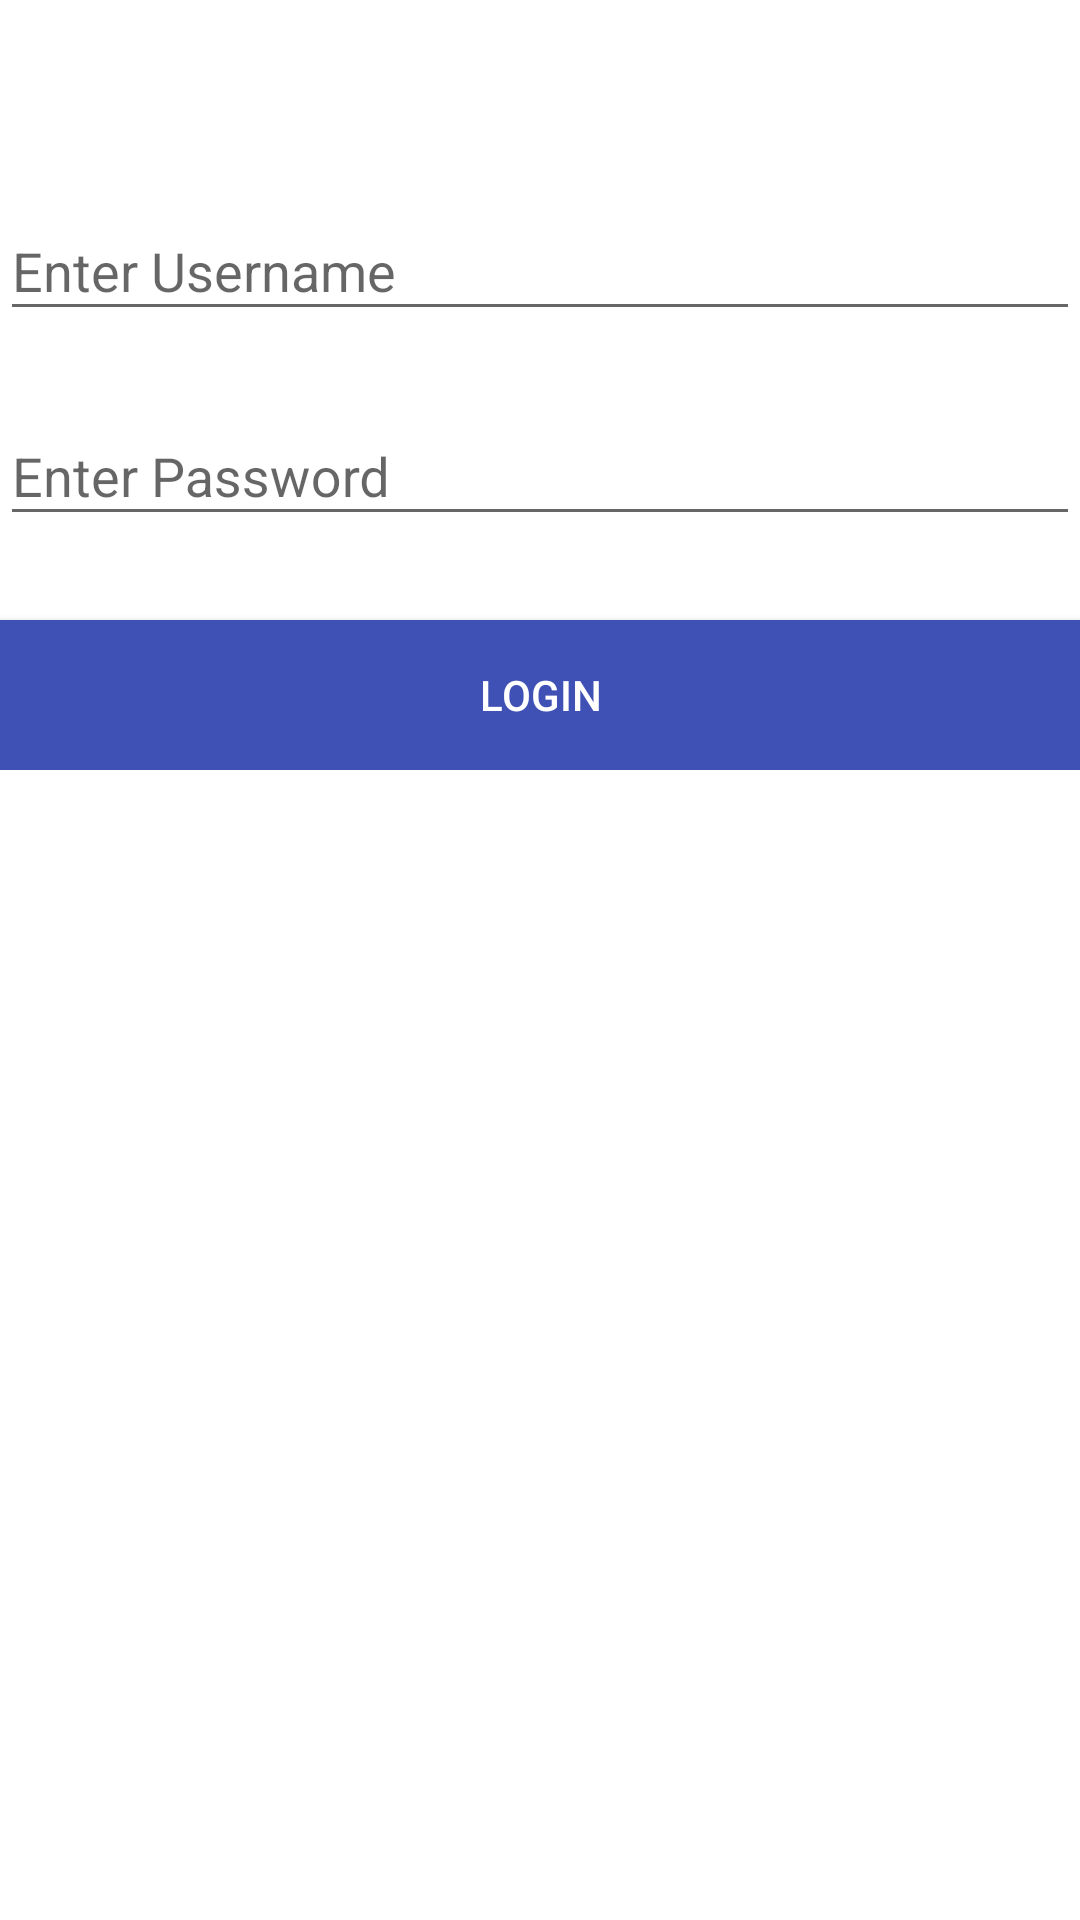

Layout XML and referenced resources for this Android screen:
<!-- AndroidManifest.xml: application theme AppTheme -->
<!-- res/layout/activity_main.xml -->
<LinearLayout xmlns:android="http://schemas.android.com/apk/res/android"
    xmlns:tools="http://schemas.android.com/tools" android:layout_width="match_parent"
    android:layout_height="match_parent"
    android:orientation="vertical"
    android:background="#FFFFFF"
    tools:context=".MainActivity">

    <ScrollView
        android:layout_width="match_parent"
        android:layout_height="match_parent">

        <LinearLayout
            android:layout_width="match_parent"
            android:layout_height="wrap_content"
            android:orientation="vertical">


            <ImageView
                android:layout_width="match_parent"
                android:layout_height="wrap_content"
                android:id="@+id/imageView"

                android:layout_marginBottom="50dp"
                android:src="@drawable/att" />

            <android.support.design.widget.TextInputLayout
                android:layout_width="match_parent"
                android:layout_height="wrap_content"
                android:layout_marginTop="8dp"
                android:layout_marginBottom="8dp">

                <EditText
                    android:layout_width="match_parent"
                    android:layout_height="wrap_content"
                    android:id="@+id/username"
                    android:hint="@string/password"
                    android:layout_centerVertical="true"
                    android:layout_alignParentStart="true" />
            </android.support.design.widget.TextInputLayout>


            <android.support.design.widget.TextInputLayout
                android:layout_width="match_parent"
                android:layout_height="wrap_content"
                android:layout_marginTop="8dp"
                android:layout_marginBottom="8dp">
                <EditText
                    android:layout_width="match_parent"
                    android:layout_height="wrap_content"
                    android:inputType="textPassword"
                    android:ems="10"
                    android:id="@+id/password"
                    android:layout_below="@+id/username"
                    android:layout_alignParentStart="true"
                    android:layout_marginTop="20dp"
                    android:hint="@string/username" />
            </android.support.design.widget.TextInputLayout>

            <Button
                android:layout_width="match_parent"
                android:layout_height="50dp"
                android:text="Login"
                android:id="@+id/Login"
                android:textColor="#FFFFFF"
                android:background="@drawable/custutton"
                android:layout_marginTop="20dp"
                android:layout_below="@+id/password"
                android:layout_centerHorizontal="true" />

        </LinearLayout>
    </ScrollView>

</LinearLayout>
<!-- resources referenced by this layout -->
<resources>
  <!-- drawable custutton (drawable) -->
  <?xml version="1.0" encoding="utf-8"?>
  <shape
      xmlns:android="http://schemas.android.com/apk/res/android"
      android:shape="rectangle">
  
      <solid android:color="@color/primary"></solid>
  </shape>
  <string name="password">Enter Username</string>
  <string name="username">Enter Password</string>
  <style name="AppTheme" parent="Theme.AppCompat.Light.NoActionBar">
          
          <item name="windowActionBar">false</item>
          <item name="colorPrimary">@color/primary</item>
          <item name="colorPrimaryDark">@color/primaryDark</item>
          <item name="colorAccent">@color/accentColor</item>
          
  
          <item name="android:windowNoTitle">true</item>
      </style>
  <color name="primary">#3F51B5</color>
  <color name="primaryDark">#303F9F</color>
  <color name="accentColor">#FF4081</color>
</resources>
